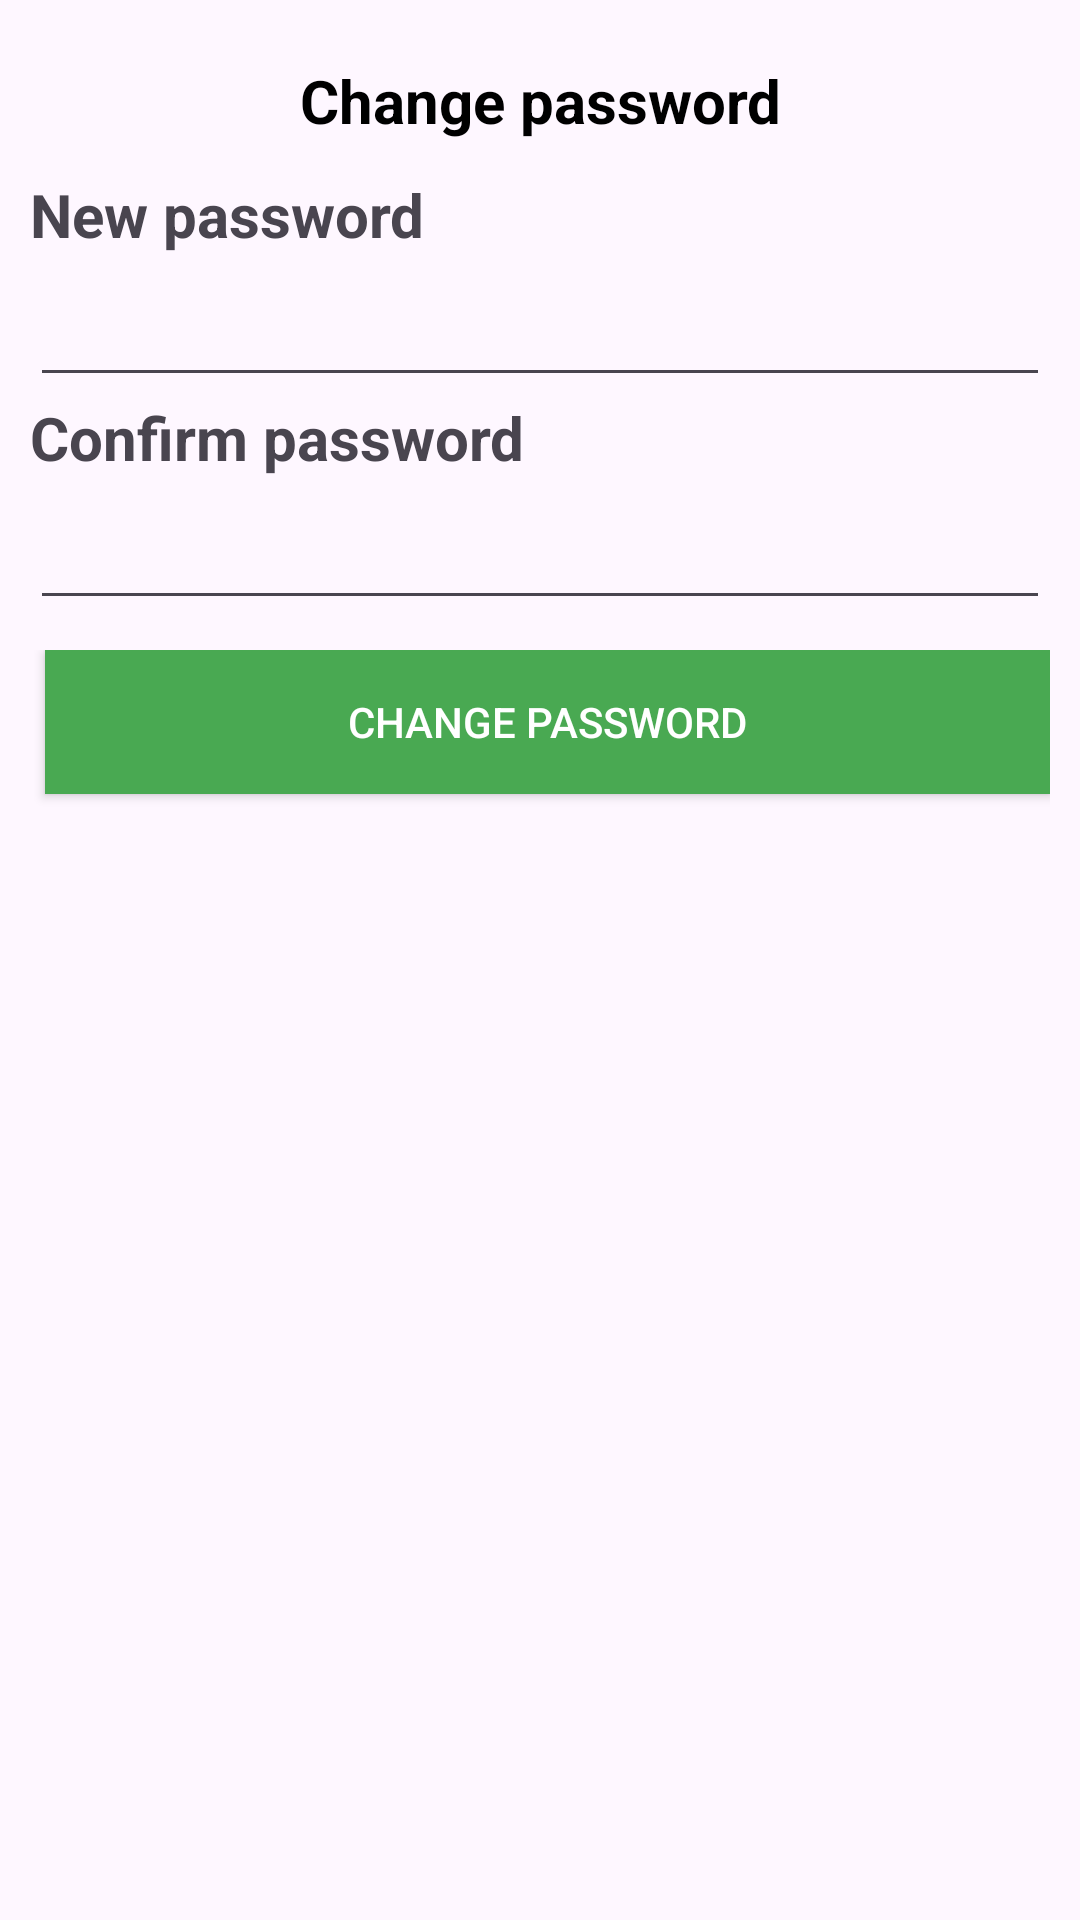

Write the Android layout XML for this screen, with the resource values it uses.
<!-- AndroidManifest.xml: application theme Theme.BookManagement -->
<!-- res/layout/activity_reset_password.xml -->
<?xml version="1.0" encoding="utf-8"?>
<androidx.constraintlayout.widget.ConstraintLayout xmlns:android="http://schemas.android.com/apk/res/android"
    xmlns:app="http://schemas.android.com/apk/res-auto"
    xmlns:tools="http://schemas.android.com/tools"
    android:id="@+id/main"
    android:layout_width="match_parent"
    android:layout_height="match_parent"
    tools:context="fpt.edu.vn.bookmanagement.activity.admin.ManageBookActivity">

    <LinearLayout
        android:layout_width="match_parent"
        android:layout_height="match_parent"
        android:orientation="vertical"
        android:paddingLeft="10dp"
        android:paddingTop="10dp"
        android:paddingRight="10dp"
        tools:layout_editor_absoluteX="1dp"
        tools:layout_editor_absoluteY="1dp">

        <TextView
            android:id="@+id/textView2"
            android:layout_width="match_parent"
            android:layout_height="48dp"
            android:lineSpacingExtra="8sp"
            android:paddingTop="10dp"
            android:text="Change password"
            android:textAlignment="center"
            android:textColor="#000000"
            android:textSize="20sp"
            android:textStyle="bold" />

        <TextView
            android:id="@+id/tvCategory"
            android:layout_width="match_parent"
            android:layout_height="33dp"
            android:text="New password"
            android:textSize="20sp"
            android:textStyle="bold" />

        <EditText
            android:id="@+id/newpass1"
            android:layout_width="match_parent"
            android:layout_height="wrap_content"
            android:ems="10"
            android:inputType="text" />

        <TextView
            android:id="@+id/textView9"
            android:layout_width="match_parent"
            android:layout_height="33dp"
            android:text="Confirm password"
            android:textSize="20sp"
            android:textStyle="bold" />

        <EditText
            android:id="@+id/newpass2"
            android:layout_width="match_parent"
            android:layout_height="wrap_content"
            android:ems="10"
            android:inputType="text" />

        <LinearLayout
            android:layout_width="match_parent"
            android:layout_height="109dp"
            android:orientation="horizontal"
            android:paddingTop="10dp">

            <Button
                android:id="@+id/add"
                android:layout_width="wrap_content"
                android:layout_height="wrap_content"
                android:layout_marginStart="5dp"
                android:layout_marginRight="5dp"
                android:layout_weight="1"
                android:background="#49AA52"

                android:backgroundTint="#49A952"
                android:onClick="changePassword"
                android:text="Change password"
                android:textColor="@color/white"
                app:backgroundTint="#49A952"
                app:cornerRadius="10dp"
                app:iconTint="#FFFFFF"
                app:strokeColor="#000000"
                app:strokeWidth="2dp" />


        </LinearLayout>

        <LinearLayout
            android:layout_width="match_parent"
            android:layout_height="match_parent"
            android:orientation="vertical"/>
    </LinearLayout>

</androidx.constraintlayout.widget.ConstraintLayout>
<!-- resources referenced by this layout -->
<resources>
  <color name="white">#FFFFFF</color>
  <style name="Theme.BookManagement" parent="Base.Theme.BookManagement" />
  <style name="Base.Theme.BookManagement" parent="Theme.Material3.DayNight">
          
          
      </style>
</resources>
